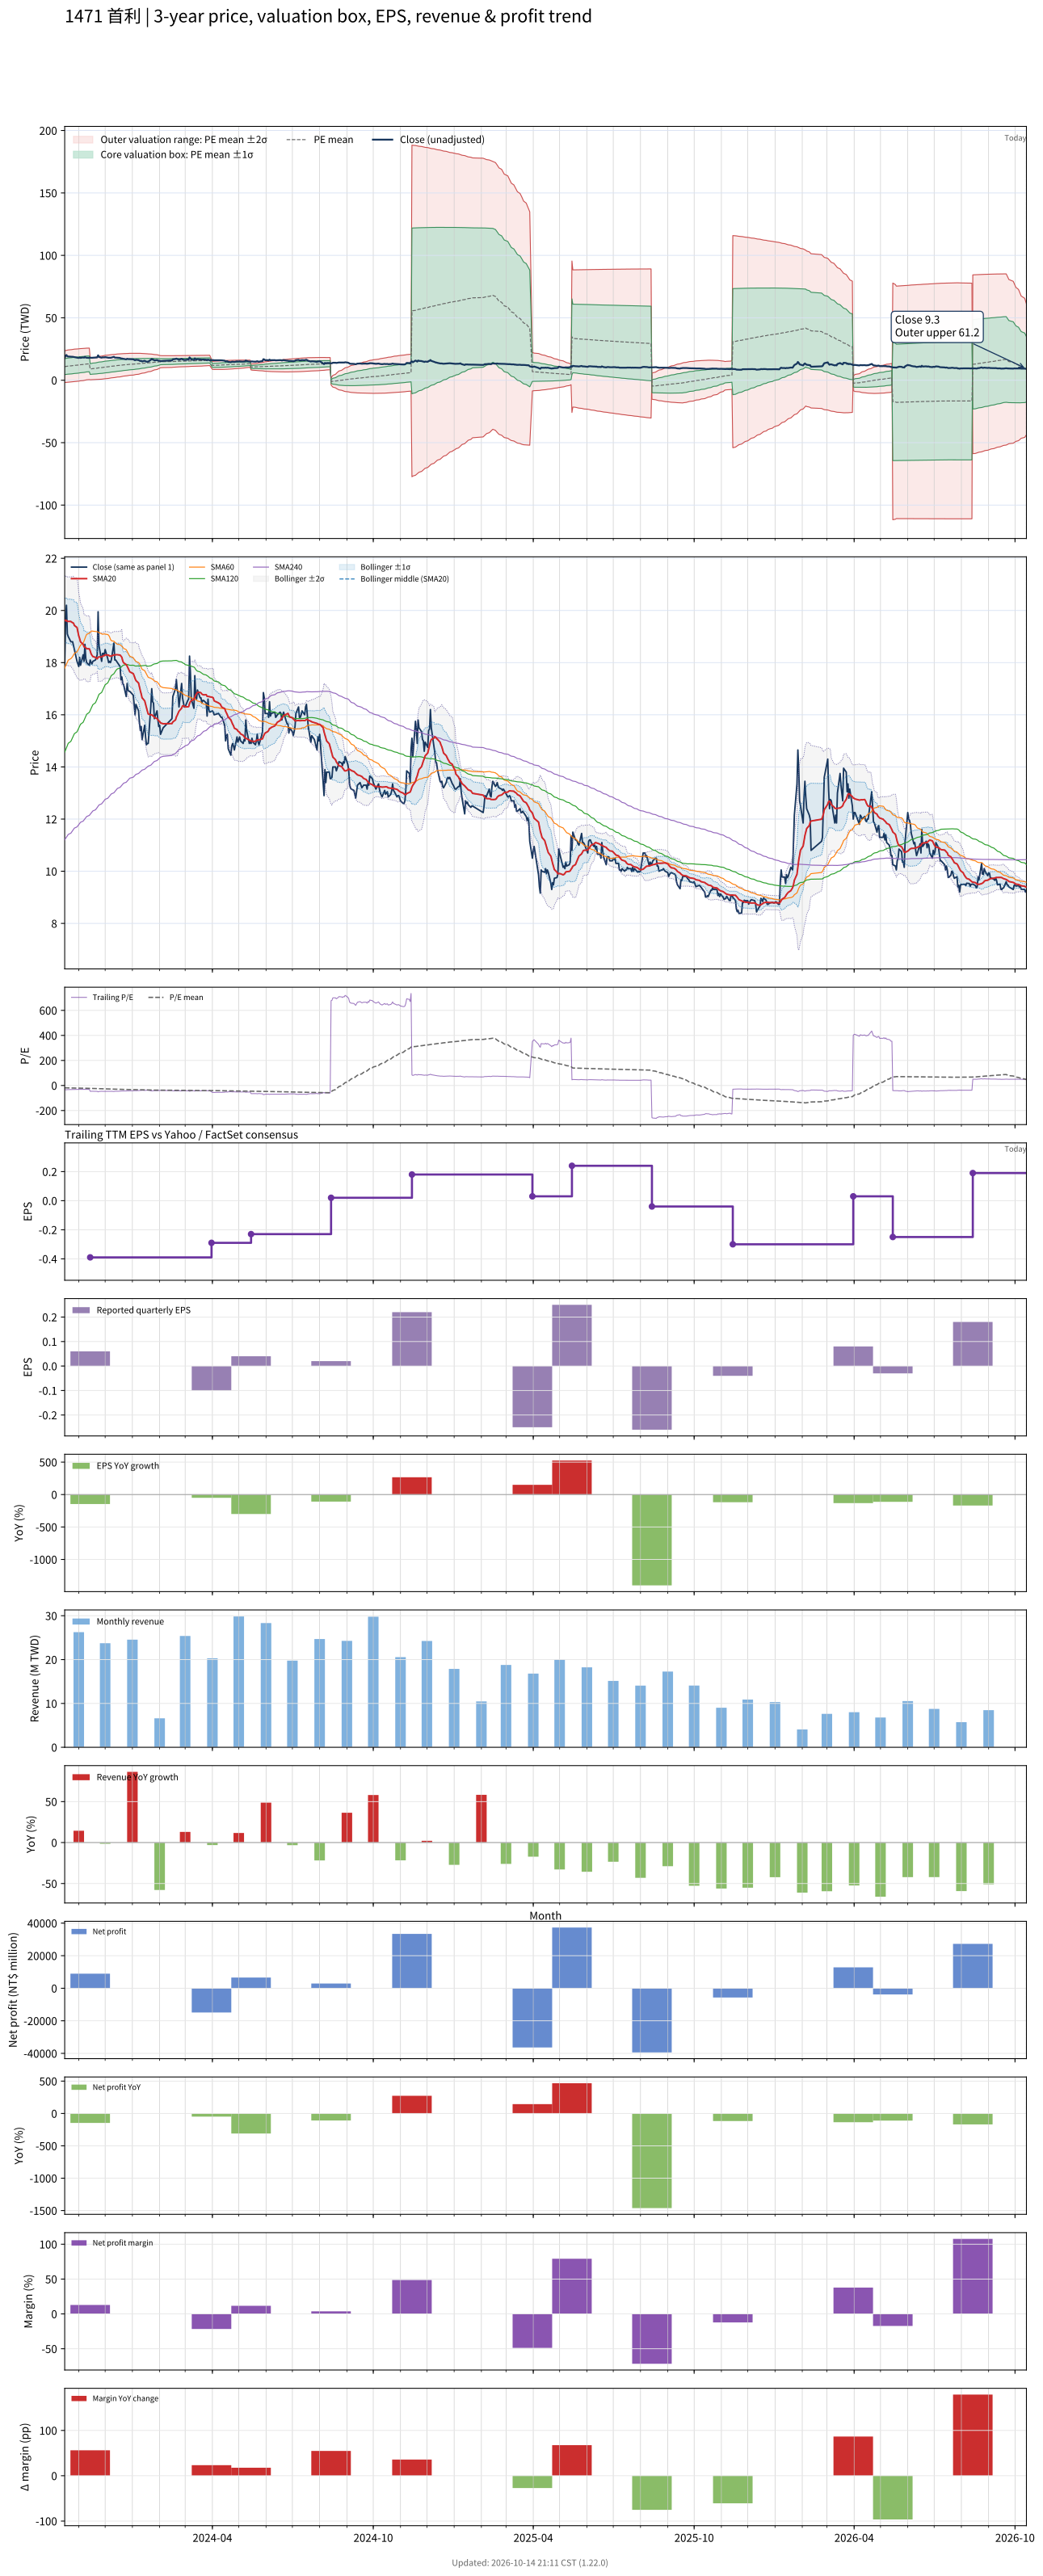

The table this chart was drawn from, first rows:
# chart-version: skill-stock-dynamic-val…
date, close, available_date, period_end, eps, ttm_eps, pe, pe_mean, pe_std, price_m2, price_m1, price_mean, price_p1, price_p2, forward_eps, forward_pe, forward_pe_mean, forward_pe_std, forward_price_m2, forward_price_m1, forward_price_mean, forward_price_p1, forward_price_p2, sma20
2023-10-16, 17.95, 2023-08-14, 2023-06-30, -0.23, -0.58, -30.95, -18.75, 10.98, 23.61, 17.24, 10.87, 4.507, -1.86, , , , , , , , , , 19.63
2023-10-17, 19.7, 2023-08-14, 2023-06-30, -0.23, -0.58, -33.97, -18.96, 11.03, 23.79, 17.39, 11, 4.601, -1.795, , , , , , , , , , 19.6
2023-10-18, 20.2, 2023-08-14, 2023-06-30, -0.23, -0.58, -34.83, -19.18, 11.08, 23.98, 17.55, 11.12, 4.695, -1.731, , , , , , , , , , 19.62
2023-10-19, 19.1, 2023-08-14, 2023-06-30, -0.23, -0.58, -32.93, -19.38, 11.11, 24.12, 17.68, 11.24, 4.799, -1.643, , , , , , , , , , 19.58
2023-10-20, 19, 2023-08-14, 2023-06-30, -0.23, -0.58, -32.76, -19.58, 11.13, 24.27, 17.81, 11.35, 4.896, -1.561, , , , , , , , , , 19.58
2023-10-23, 18.8, 2023-08-14, 2023-06-30, -0.23, -0.58, -32.41, -19.77, 11.16, 24.41, 17.94, 11.47, 4.995, -1.476, , , , , , , , , , 19.58
2023-10-24, 18.8, 2023-08-14, 2023-06-30, -0.23, -0.58, -32.41, -19.96, 11.17, 24.54, 18.06, 11.58, 5.096, -1.384, , , , , , , , , , 19.55
2023-10-25, 18.8, 2023-08-14, 2023-06-30, -0.23, -0.58, -32.41, -20.15, 11.19, 24.67, 18.18, 11.69, 5.198, -1.292, , , , , , , , , , 19.53
2023-10-26, 18.65, 2023-08-14, 2023-06-30, -0.23, -0.58, -32.16, -20.34, 11.2, 24.79, 18.29, 11.8, 5.302, -1.193, , , , , , , , , , 19.52
2023-10-27, 18.5, 2023-08-14, 2023-06-30, -0.23, -0.58, -31.9, -20.53, 11.2, 24.9, 18.4, 11.91, 5.41, -1.087, , , , , , , , , , 19.43
2023-10-30, 18.05, 2023-08-14, 2023-06-30, -0.23, -0.58, -31.12, -20.71, 11.19, 25, 18.5, 12.01, 5.522, -0.9691, , , , , , , , , , 19.35
2023-10-31, 17.95, 2023-08-14, 2023-06-30, -0.23, -0.58, -30.95, -20.9, 11.18, 25.09, 18.6, 12.12, 5.636, -0.847, , , , , , , , , , 19.19
2023-11-01, 17.85, 2023-08-14, 2023-06-30, -0.23, -0.58, -30.78, -21.08, 11.16, 25.17, 18.7, 12.23, 5.754, -0.7184, , , , , , , , , , 19.02
2023-11-02, 18.2, 2023-08-14, 2023-06-30, -0.23, -0.58, -31.38, -21.27, 11.14, 25.26, 18.8, 12.33, 5.872, -0.5898, , , , , , , , , , 18.92
2023-11-03, 17.9, 2023-08-14, 2023-06-30, -0.23, -0.58, -30.86, -21.45, 11.11, 25.33, 18.89, 12.44, 5.996, -0.45, , , , , , , , , , 18.8
2023-11-06, 18.3, 2023-08-14, 2023-06-30, -0.23, -0.58, -31.55, -21.64, 11.09, 25.42, 18.98, 12.55, 6.12, -0.312, , , , , , , , , , 18.7
2023-11-07, 18.05, 2023-08-14, 2023-06-30, -0.23, -0.58, -31.12, -21.83, 11.05, 25.48, 19.07, 12.66, 6.253, -0.1567, , , , , , , , , , 18.61
2023-11-08, 18.7, 2023-08-14, 2023-06-30, -0.23, -0.58, -32.24, -22.04, 11.02, 25.56, 19.17, 12.78, 6.39, -0.000875, , , , , , , , , , 18.61
2023-11-09, 18.15, 2023-08-14, 2023-06-30, -0.23, -0.58, -31.29, -22.23, 10.97, 25.62, 19.26, 12.89, 6.528, 0.1624, , , , , , , , , , 18.57
2023-11-10, 18, 2023-08-14, 2023-06-30, -0.23, -0.58, -31.03, -22.42, 10.93, 25.68, 19.34, 13, 6.667, 0.3294, , , , , , , , , , 18.53
2023-11-13, 17.9, 2023-08-14, 2023-06-30, -0.23, -0.58, -30.86, -22.61, 10.87, 25.73, 19.42, 13.11, 6.808, 0.5017, , , , , , , , , , 18.53
2023-11-14, 18.1, 2023-11-14, 2023-09-30, 0.06, -0.39, -46.41, -22.93, 11.01, 17.53, 13.23, 8.942, 4.65, 0.3581, , , , , , , , , , 18.45
2023-11-15, 18, 2023-11-14, 2023-09-30, 0.06, -0.39, -46.15, -23.24, 11.12, 17.74, 13.4, 9.065, 4.727, 0.3887, , , , , , , , , , 18.34
2023-11-16, 17.95, 2023-11-14, 2023-09-30, 0.06, -0.39, -46.03, -23.56, 11.23, 17.95, 13.57, 9.188, 4.808, 0.4281, , , , , , , , , , 18.28
2023-11-17, 18.05, 2023-11-14, 2023-09-30, 0.06, -0.39, -46.28, -23.88, 11.33, 18.15, 13.73, 9.312, 4.893, 0.4741, , , , , , , , , , 18.23
2023-11-20, 18.1, 2023-11-14, 2023-09-30, 0.06, -0.39, -46.41, -24.2, 11.42, 18.34, 13.89, 9.437, 4.982, 0.5283, , , , , , , , , , 18.2
2023-11-21, 18.2, 2023-11-14, 2023-09-30, 0.06, -0.39, -46.67, -24.52, 11.51, 18.54, 14.05, 9.562, 5.074, 0.5863, , , , , , , , , , 18.17
2023-11-22, 18.3, 2023-11-14, 2023-09-30, 0.06, -0.39, -46.92, -24.84, 11.59, 18.73, 14.21, 9.688, 5.169, 0.6503, , , , , , , , , , 18.14
2023-11-23, 19.95, 2023-11-14, 2023-09-30, 0.06, -0.39, -51.15, -25.2, 11.73, 18.98, 14.4, 9.828, 5.253, 0.6782, , , , , , , , , , 18.21
2023-11-24, 18.65, 2023-11-14, 2023-09-30, 0.06, -0.39, -47.82, -25.53, 11.8, 19.16, 14.56, 9.957, 5.353, 0.7491, , , , , , , , , , 18.22
2023-11-27, 18.05, 2023-11-14, 2023-09-30, 0.06, -0.39, -46.28, -25.84, 11.85, 19.32, 14.7, 10.08, 5.457, 0.8355, , , , , , , , , , 18.22
2023-11-28, 18.35, 2023-11-14, 2023-09-30, 0.06, -0.39, -47.05, -26.17, 11.9, 19.49, 14.85, 10.2, 5.563, 0.9224, , , , , , , , , , 18.24
2023-11-29, 18.35, 2023-11-14, 2023-09-30, 0.06, -0.39, -47.05, -26.49, 11.94, 19.64, 14.99, 10.33, 5.674, 1.018, , , , , , , , , , 18.26
2023-11-30, 18.3, 2023-11-14, 2023-09-30, 0.06, -0.39, -46.92, -26.81, 11.97, 19.79, 15.12, 10.45, 5.787, 1.119, , , , , , , , , , 18.27
2023-12-01, 18.5, 2023-11-14, 2023-09-30, 0.06, -0.39, -47.44, -27.13, 12, 19.94, 15.26, 10.58, 5.903, 1.225, , , , , , , , , , 18.3
2023-12-04, 18.15, 2023-11-14, 2023-09-30, 0.06, -0.39, -46.54, -27.45, 12, 20.06, 15.39, 10.71, 6.025, 1.346, , , , , , , , , , 18.29
2023-12-05, 18, 2023-11-14, 2023-09-30, 0.06, -0.39, -46.15, -27.76, 11.99, 20.18, 15.5, 10.83, 6.151, 1.475, , , , , , , , , , 18.29
2023-12-06, 18.05, 2023-11-14, 2023-09-30, 0.06, -0.39, -46.28, -28.08, 11.98, 20.29, 15.62, 10.95, 6.279, 1.608, , , , , , , , , , 18.25
2023-12-07, 18, 2023-11-14, 2023-09-30, 0.06, -0.39, -46.15, -28.39, 11.96, 20.4, 15.74, 11.07, 6.407, 1.743, , , , , , , , , , 18.25
2023-12-08, 18.1, 2023-11-14, 2023-09-30, 0.06, -0.39, -46.41, -28.7, 11.93, 20.5, 15.85, 11.19, 6.54, 1.887, , , , , , , , , , 18.25
2023-12-11, 18.75, 2023-11-14, 2023-09-30, 0.06, -0.39, -48.08, -29.03, 11.92, 20.62, 15.97, 11.32, 6.672, 2.022, , , , , , , , , , 18.3
2023-12-12, 18.1, 2023-11-14, 2023-09-30, 0.06, -0.39, -46.41, -29.33, 11.9, 20.72, 16.08, 11.44, 6.801, 2.162, , , , , , , , , , 18.3
2023-12-13, 18.1, 2023-11-14, 2023-09-30, 0.06, -0.39, -46.41, -29.63, 11.87, 20.82, 16.19, 11.56, 6.928, 2.299, , , , , , , , , , 18.3
2023-12-14, 18.05, 2023-11-14, 2023-09-30, 0.06, -0.39, -46.28, -29.92, 11.85, 20.91, 16.29, 11.67, 7.049, 2.428, , , , , , , , , , 18.3
2023-12-15, 18, 2023-11-14, 2023-09-30, 0.06, -0.39, -46.15, -30.2, 11.83, 21.01, 16.39, 11.78, 7.164, 2.549, , , , , , , , , , 18.3
2023-12-18, 17.85, 2023-11-14, 2023-09-30, 0.06, -0.39, -45.77, -30.48, 11.81, 21.1, 16.49, 11.89, 7.281, 2.677, , , , , , , , , , 18.29
2023-12-19, 17.35, 2023-11-14, 2023-09-30, 0.06, -0.39, -44.49, -30.74, 11.76, 21.16, 16.58, 11.99, 7.405, 2.82, , , , , , , , , , 18.25
2023-12-20, 17.45, 2023-11-14, 2023-09-30, 0.06, -0.39, -44.74, -31.02, 11.7, 21.22, 16.66, 12.1, 7.537, 2.975, , , , , , , , , , 18.2
2023-12-21, 17.2, 2023-11-14, 2023-09-30, 0.06, -0.39, -44.1, -31.29, 11.63, 21.27, 16.74, 12.2, 7.667, 3.133, , , , , , , , , , 18.07
2023-12-22, 17.15, 2023-11-14, 2023-09-30, 0.06, -0.39, -43.97, -31.54, 11.56, 21.32, 16.81, 12.3, 7.791, 3.281, , , , , , , , , , 17.99
2023-12-25, 16.7, 2023-11-14, 2023-09-30, 0.06, -0.39, -42.82, -31.79, 11.48, 21.36, 16.88, 12.4, 7.918, 3.439, , , , , , , , , , 17.93
2023-12-26, 17.2, 2023-11-14, 2023-09-30, 0.06, -0.39, -44.1, -32.03, 11.43, 21.41, 16.95, 12.49, 8.036, 3.579, , , , , , , , , , 17.87
2023-12-27, 16.95, 2023-11-14, 2023-09-30, 0.06, -0.39, -43.46, -32.26, 11.38, 21.46, 17.02, 12.58, 8.146, 3.708, , , , , , , , , , 17.8
2023-12-28, 16.9, 2023-11-14, 2023-09-30, 0.06, -0.39, -43.33, -32.49, 11.33, 21.51, 17.09, 12.67, 8.253, 3.834, , , , , , , , , , 17.73
2023-12-29, 16.9, 2023-11-14, 2023-09-30, 0.06, -0.39, -43.33, -32.71, 11.27, 21.55, 17.15, 12.76, 8.363, 3.967, , , , , , , , , , 17.65
2024-01-02, 16.75, 2023-11-14, 2023-09-30, 0.06, -0.39, -42.95, -32.95, 11.19, 21.58, 17.21, 12.85, 8.486, 4.123, , , , , , , , , , 17.58
2024-01-03, 16.4, 2023-11-14, 2023-09-30, 0.06, -0.39, -42.05, -33.17, 11.11, 21.6, 17.27, 12.94, 8.603, 4.271, , , , , , , , , , 17.5
2024-01-04, 16, 2023-11-14, 2023-09-30, 0.06, -0.39, -41.03, -33.38, 11.02, 21.61, 17.31, 13.02, 8.719, 4.422, , , , , , , , , , 17.39
2024-01-05, 16.4, 2023-11-14, 2023-09-30, 0.06, -0.39, -42.05, -33.6, 10.91, 21.62, 17.36, 13.1, 8.848, 4.592, , , , , , , , , , 17.32
... 669 more rows
